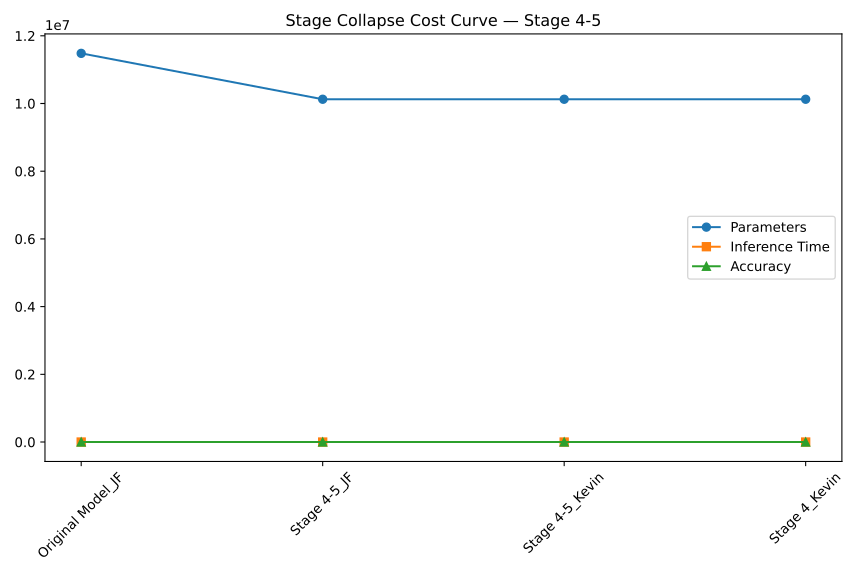

The file beside this chart, header and first rows:
Model, Params, Time, Accuracy
Original Model_JF, 11481338, 0.02092, 69.03
Stage 4-5_JF, 10125626, 0.0105, 69
Stage 4-5_Kevin, 10125626, 0.01044, 67.02
Stage 4_Kevin, 10125626, 0.02063, 67.19
